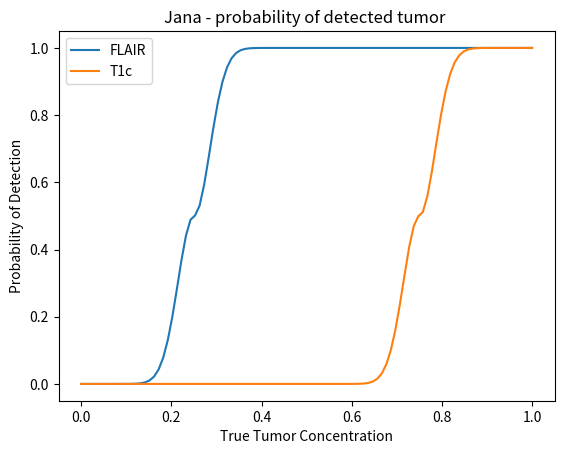

This chart was generated by the following Python code:
#%%
import matplotlib.pyplot as plt
import numpy as np


def probabilityOfDetectedTumor(x, threshold, sigma):
    # x: true tumor concentration
    # threshold: threshold for detection
    # sigma: width of the sigmoid

    # return: probability of detection with MRI
    return 0.5 + 0.5 * np.sign(x-threshold) * (1. - np.exp(- (x-threshold)**2 / sigma**2))

def gaussianPrior(x, xPredicted, stdPredicted):
    # x (1D array): values to calculate prior for
    # xPredicted (1D array): value known with a certain unserainty as gaussien
    # stdPredicted (1D array): standard deviation of the gaussian
    # return: prior probability for x

    # TODO implement
    return 1

def likelihood(x, xMeasured, stdMeasured):
    #TODO   
    return 1

#dice
def dice(a, b):
    return 2 * np.sum(a * b) / (np.sum(a) + np.sum(b))

# in addition it might make sense to use the minumum dice for several thresholds instead of infering the thresholds
def diceLikelihood(proposedDistribution, flair_seg, t1_seg):
    # TODO not working
    th_flair = 0.3
    th_core = 0.75
    diceFlair = dice(proposedDistribution > th_flair, flair_seg)
    diceT1 = dice(proposedDistribution > th_core, t1_seg)
    return diceFlair * diceT1

# %% 
if __name__ == '__main__':
    # janas paper example
    x = np.linspace(0,1,100)
    titles = ["FLAIR", "T1c"]
    thresholds = [0.25, 0.75]
    for i in range(2):
        y = probabilityOfDetectedTumor(x,thresholds[i],0.05)
        plt.title("Jana - probability of detected tumor " )
        plt.plot(x,y, label = titles[i])
        plt.ylabel("Probability of Detection") 
        plt.xlabel("True Tumor Concentration")

    plt.legend()
# %%
